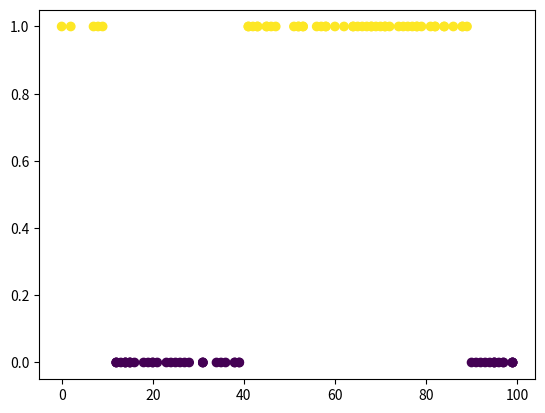

Generate this figure with matplotlib:
# %%
import numpy as np
import matplotlib.pyplot as plt


age = np.array([26, 16, 99, 97, 67, 66,  9, 14, 39, 45, 39, 62, 14, 42, 24, 99, 64,
       21, 74, 58, 99, 56, 51, 14, 79,  7, 77, 89, 20, 72, 81, 41, 76, 58,
        2, 15,  0, 84, 38, 53, 82, 23, 88, 69, 12,  8, 43, 91, 75, 82, 20,
       47, 57, 88, 53, 86, 93, 90, 45, 52, 94, 36, 97, 95, 92, 60, 70, 31,
       27, 84, 65, 35, 13, 28, 15, 68, 43, 78, 34, 71, 78, 41, 38, 31, 12,
       68, 12, 71, 52, 64, 25, 95, 46, 19, 95, 99, 96, 31, 18, 15])
grey_hair = np.array([False, False, False, False,  True,  True,  True, False, False,
        True, False,  True, False,  True, False, False,  True, False,
        True,  True, False,  True,  True, False,  True,  True,  True,
        True, False,  True,  True,  True,  True,  True,  True, False,
        True,  True, False,  True,  True, False,  True,  True, False,
        True,  True, False,  True,  True, False,  True,  True,  True,
        True,  True, False, False,  True,  True, False, False, False,
       False, False,  True,  True, False, False,  True,  True, False,
       False, False, False,  True,  True,  True, False,  True,  True,
        True, False, False, False,  True, False,  True,  True,  True,
       False, False,  True, False, False, False, False, False, False,
       False])

# Plot the points
plt.scatter(age, grey_hair, c=grey_hair)
# %%

def entropy(inputs):
    counts = np.bincount(inputs)
    if len(counts) <= 1:
        return 0.
    
    return 1. - abs(counts[0]-counts[1]) / len(inputs)
# %%
